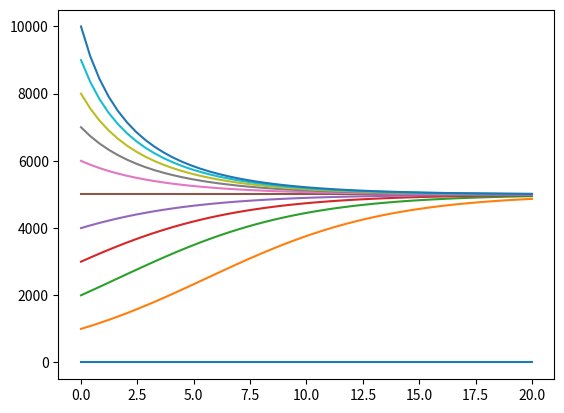

Write the Python code that produced this figure.
import numpy as np
from scipy.integrate import odeint
import matplotlib.pyplot as plt
def dP_dt(P,t=0):
    K = 10000
    r = 0.5
    h = 0.25
    Pt = r*P*(1-(P/K))-h*P
    return Pt
t = np.linspace(0,20)

for i in range(0, 11):
    res = odeint(dP_dt,i*1000, t)
    plt.plot(t,res[:,0], linewidth=1.5)
plt.show()